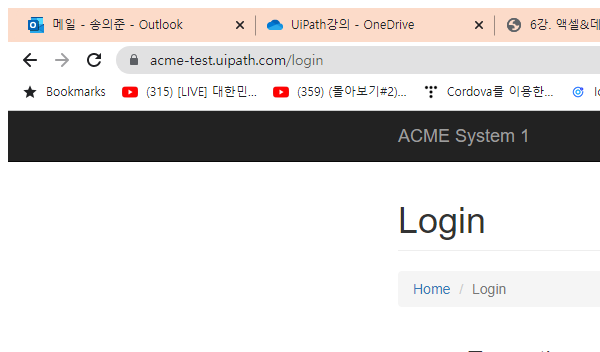
Workflow: FindExist

Step 1: Attach Browser 'chrome.exe ACME' in window 'ACME System 1 - Log In' (chrome.exe)
